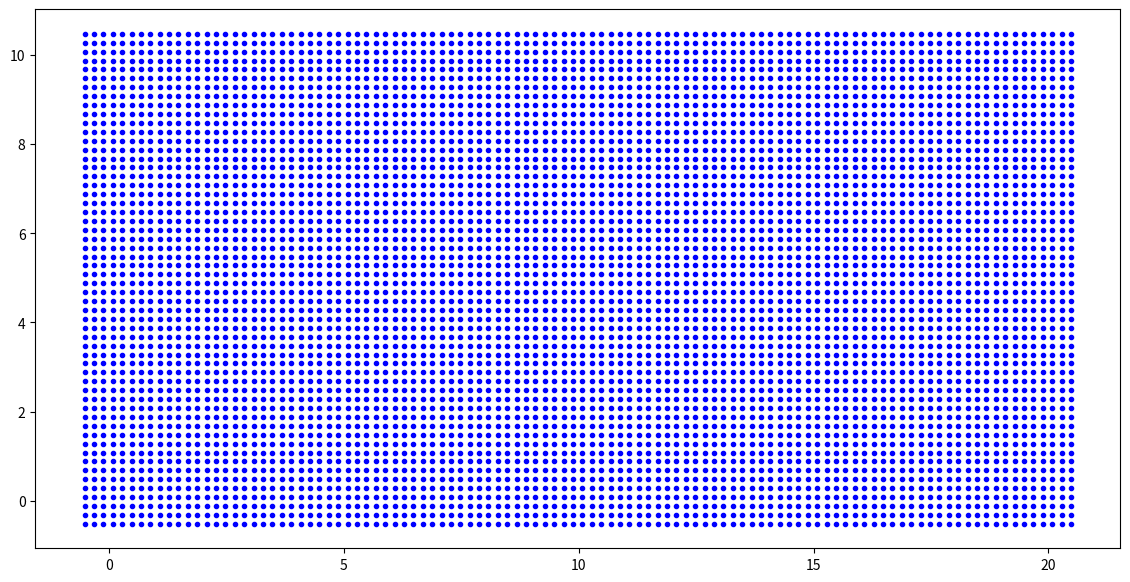

The matplotlib source for this figure:
# -*- coding: utf-8 -*-
"""
Created on Mon Dec 10 13:20:15 2018

@author: user
"""

"""SPH class to find nearest neighbours..."""

from itertools import count
import matplotlib.pyplot as plt
import numpy as np


class SPH_main(object):
    """Primary SPH object"""

    def __init__(self):
        self.h = 0.0
        self.h_fac = 0.0
        self.dx = 0.0

        self.min_x = np.zeros(2)
        self.max_x = np.zeros(2)
        self.max_list = np.zeros(2, int)

        self.particle_list = []
        self.search_grid = np.empty((0, 0), object)

    def set_values(self):
        """Set simulation parameters."""

        self.min_x[:] = (0.0, 0.0)
        self.max_x[:] = (20.0, 10.0)
        self.dx = 0.2
        self.h_fac = 1.3
        self.h = self.dx*self.h_fac

    def initialise_grid(self):
        """Initalise simulation grid."""

        """Increases the minimum and maximum to account for the virtual particle padding that is required at boundaries"""
        self.min_x -= 2.0*self.h
        self.max_x += 2.0*self.h
        
        """Calculates the size of the array required to store the search array"""
        self.max_list = np.array((self.max_x-self.min_x)/(2.0*self.h)+1,
                                 int)
                                 
        self.search_grid = np.empty(self.max_list, object)

    def place_points(self, xmin, xmax):
        """Place points in a rectangle with a square spacing of size dx"""

        x = np.array(xmin)

        while x[0] <= xmax[0]:
            x[1] = xmin[1]
            while x[1] <= xmax[1]:
                particle = SPH_particle(self, x)
                particle.calc_index()
                self.particle_list.append(particle)
                x[1] += self.dx
            x[0] += self.dx

    def allocate_to_grid(self):
        """Allocate all the points to a grid in order to aid neighbour searching"""
        for i in range(self.max_list[0]):
            for j in range(self.max_list[1]):
                self.search_grid[i, j] = []

        for cnt in self.particle_list:
            self.search_grid[cnt.list_num[0], cnt.list_num[1]].append(cnt)

    def neighbour_iterate(self, part):
        """Find all the particles within 2h of the specified particle"""
        for i in range(max(0, part.list_num[0]-1),
                       min(part.list_num[0]+2, self.max_list[0])):
            for j in range(max(0, part.list_num[1]-1),
                           min(part.list_num[1]+2, self.max_list[1])):
                for other_part in self.search_grid[i, j]:
                    if part is not other_part:
                        dn = part.x-other_part.x
                        dist = np.sqrt(np.sum(dn**2))
                        if dist < 2.0*self.h:
                            """This is only for demonstration - Your code will need to do all the particle to particle calculations at this point rather than simply displaying the vector to the neighbour"""
                            print("id:", other_part.id, "dn:", dn)
                            
    def output_particle(self):
        x_value = []
        y_value = []
        for particle in self.particle_list:
            x_value.append(particle.x[0])
            y_value.append(particle.x[1])
        return [x_value, y_value]
            

class SPH_particle(object):
    """Object containing all the properties for a single particle"""

    _ids = count(0)

    def __init__(self, main_data=None, x=np.zeros(2)):
        self.id = next(self._ids)
        self.main_data = main_data
        self.x = np.array(x)
        self.v = np.zeros(2)
        self.a = np.zeros(2)
        self.D = 0
        self.rho = 0.0
        self.P = 0.0
        self.m = 0.0

    def calc_index(self):
        """Calculates the 2D integer index for the particle's location in the search grid"""
        self.list_num = np.array((self.x-self.main_data.min_x) /
                                 (2.0*self.main_data.h), int)


"""Create a single object of the main SPH type"""
domain = SPH_main()

"""Calls the function that sets the simulation parameters"""
domain.set_values()
"""Initialises the search grid""" 
domain.initialise_grid()

"""Places particles in a grid over the entire domain - In your code you will need to place the fluid particles in only the appropriate locations"""
domain.place_points(domain.min_x, domain.max_x)

"""This is only for demonstration only - In your code these functions will need to be inside the simulation loop"""
"""This function needs to be called at each time step (or twice a time step if a second order time-stepping scheme is used)"""
domain.allocate_to_grid()
"""This example is only finding the neighbours for a single partle - this will need to be inside the simulation loop and will need to be called for every particle"""
domain.neighbour_iterate(domain.particle_list[100])

a = domain.output_particle()
fig = plt.figure(figsize=(14, 7))
ax1 = plt.subplot(111)

ax1.plot(a[0], a[1], 'b.')
